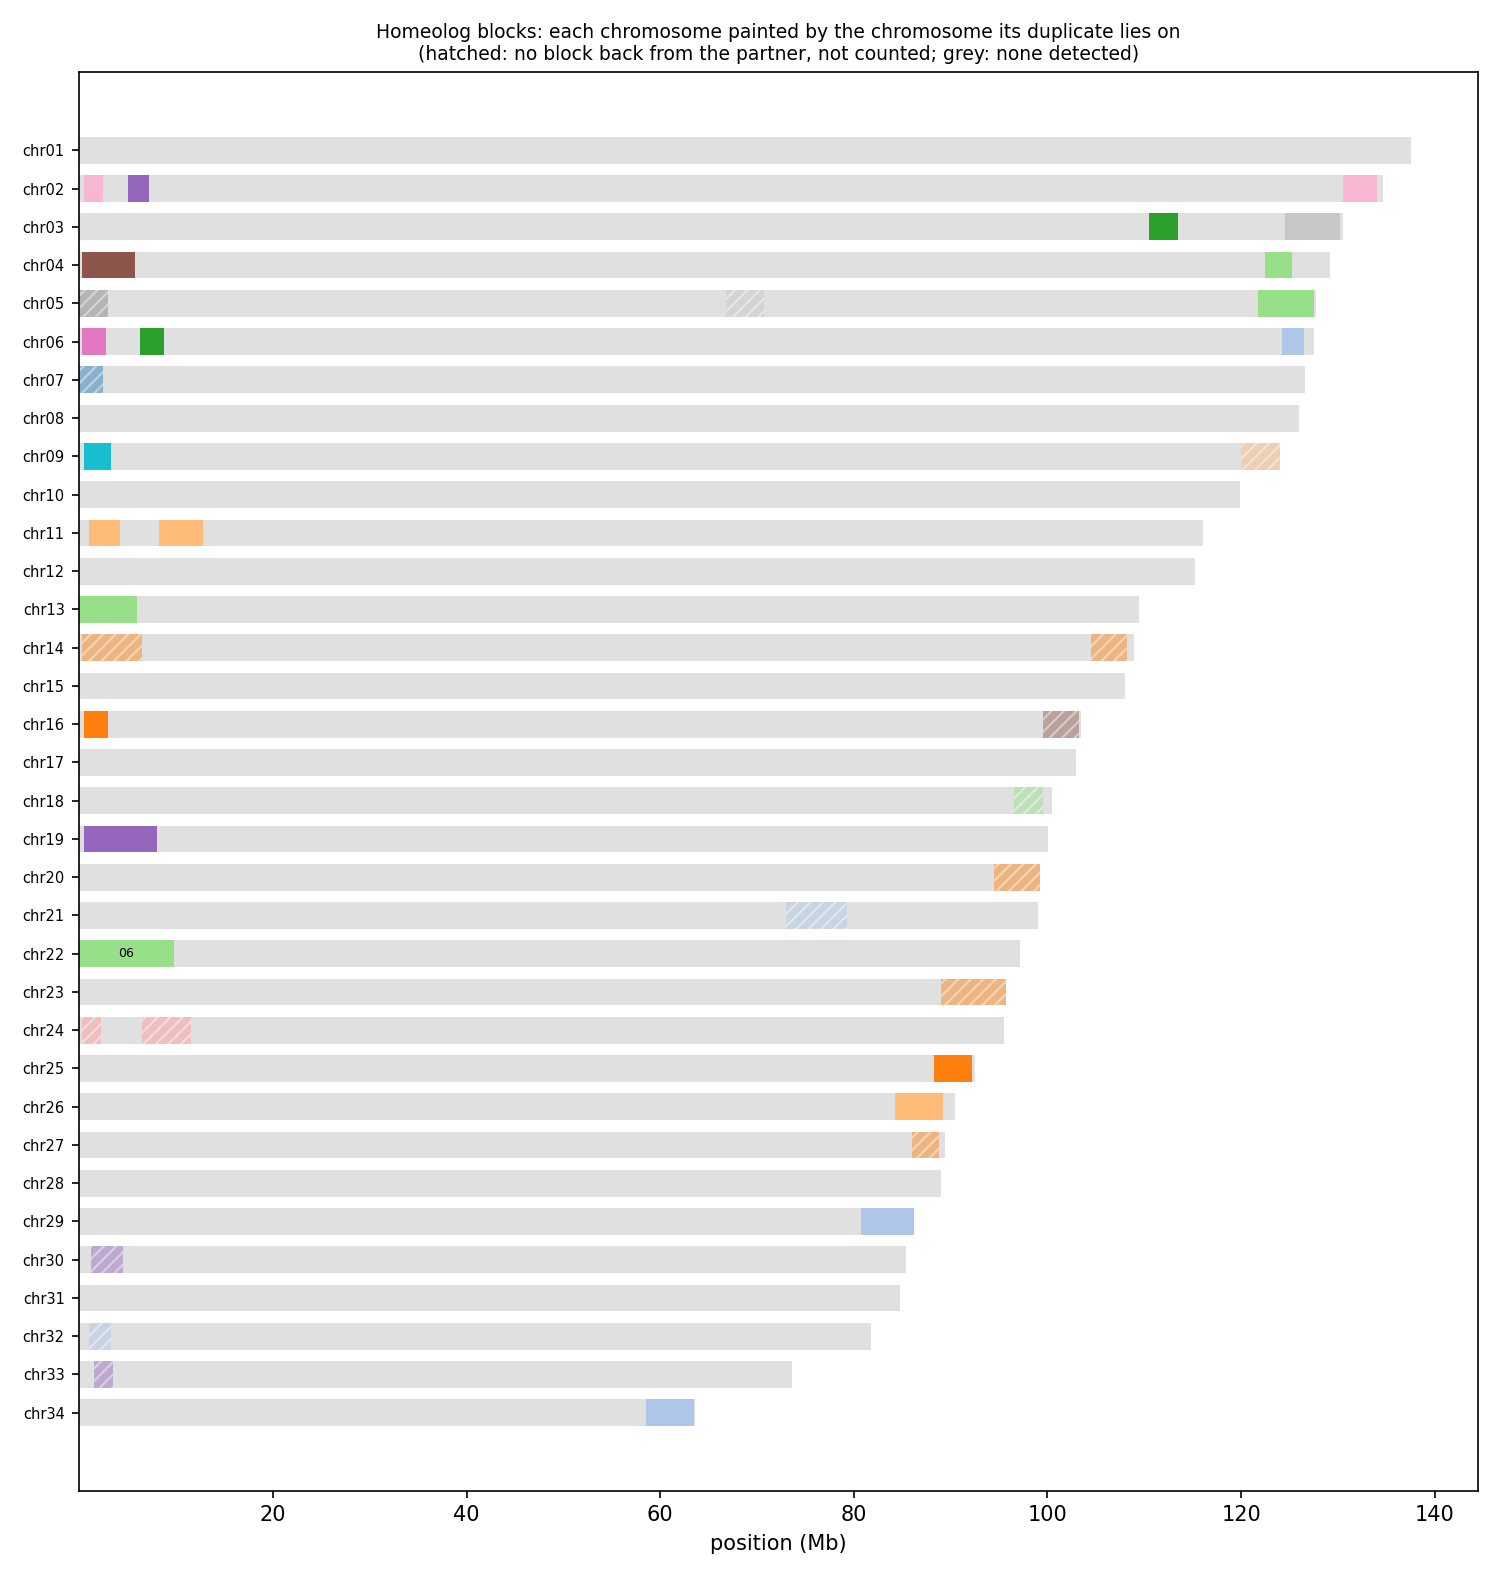

The data file committed next to this chart (first rows):
anchor	chrom	win_start	win_end	best	best_dist	second	second_dist	median_dist	z	homeolog_like
HAP1_chr01	chr01	1	250000	chr10	0.05515	chr27	0.05802	0.06024	3.09	yes
HAP1_chr01	chr01	250001	500000	chr07	0.04630	chr13	0.04711	0.05231	2.58	no
HAP1_chr01	chr01	500001	750000	chr10	0.06724	chr07	0.06866	0.07460	2.35	no
HAP1_chr01	chr01	750001	1000000	chr07	0.07227	chr04	0.07577	0.08064	2.93	no
HAP1_chr01	chr01	1000001	1250000	chr07	0.07438	chr10	0.08017	0.08711	5.83	yes
HAP1_chr01	chr01	1250001	1500000	chr13	0.06000	chr10	0.06107	0.06672	3.20	yes
HAP1_chr01	chr01	1500001	1750000	chr20	0.05103	chr09	0.05056	0.05497	1.40	no
HAP1_chr01	chr01	1750001	2000000	chr20	0.05784	chr08	0.05835	0.06328	2.34	no
HAP1_chr01	chr01	2000001	2250000	chr07	0.06821	chr10	0.07088	0.07773	5.74	yes
HAP1_chr01	chr01	2250001	2500000	chr25	0.05804	chr28	0.05918	0.05980	1.38	no
HAP1_chr01	chr01	2500001	2750000	chr07	0.04167	chr09	0.04180	0.04548	2.59	no
HAP1_chr01	chr01	2750001	3000000	chr27	0.04289	chr07	0.04161	0.04418	1.64	no
HAP1_chr01	chr01	3000001	3250000	chr07	0.05722	chr27	0.05921	0.06207	2.01	no
HAP1_chr01	chr01	3250001	3500000	chr03	0.05167	chr27	0.05387	0.05489	1.23	no
HAP1_chr01	chr01	3500001	3750000	chr27	0.03746	chr31	0.03799	0.03857	1.76	no
HAP1_chr01	chr01	3750001	4000000	chr07	0.03267	chr25	0.03428	0.03502	1.75	no
HAP1_chr01	chr01	4000001	4250000	chr03	0.07050	chr07	0.07194	0.07833	4.10	yes
HAP1_chr01	chr01	4250001	4500000	chr32	0.03585	chr25	0.03588	0.03819	2.77	no
HAP1_chr01	chr01	4500001	4750000	chr07	0.05454	chr03	0.05490	0.05875	1.74	no
HAP1_chr01	chr01	4750001	5000000	chr07	0.05477	chr10	0.05695	0.06293	3.97	yes
HAP1_chr01	chr01	5000001	5250000	chr32	0.04649	chr03	0.04510	0.04788	1.84	no
HAP1_chr01	chr01	5250001	5500000	chr09	0.04192	chr02	0.04268	0.04644	2.98	no
HAP1_chr01	chr01	5500001	5750000	chr31	0.04876	chr25	0.04950	0.05045	2.09	no
HAP1_chr01	chr01	5750001	6000000	chr31	0.04929	chr12	0.04889	0.05204	1.97	no
HAP1_chr01	chr01	6000001	6250000	chr10	0.06641	chr03	0.06688	0.07308	2.81	no
HAP1_chr01	chr01	6250001	6500000	chr28	0.06088	chr31	0.06206	0.06360	1.15	no
HAP1_chr01	chr01	6500001	6750000	chr27	0.03802	chr25	0.03849	0.03976	1.70	no
HAP1_chr01	chr01	6750001	7000000	chr07	0.04532	chr27	0.04726	0.04882	1.88	no
HAP1_chr01	chr01	7000001	7250000	chr10	0.05586	chr30	0.05892	0.06172	1.83	no
HAP1_chr01	chr01	7250001	7500000	chr03	0.04251	chr07	0.04299	0.04731	2.46	no
HAP1_chr01	chr01	7500001	7750000	chr20	0.03306	chr25	0.03354	0.03423	1.41	no
HAP1_chr01	chr01	7750001	8000000	chr27	0.04396	chr13	0.04330	0.04543	2.87	no
HAP1_chr01	chr01	8000001	8250000	chr27	0.03563	chr03	0.03408	0.03702	1.36	no
HAP1_chr01	chr01	8250001	8500000	chr32	0.05021	chr02	0.04915	0.05403	2.49	no
HAP1_chr01	chr01	8500001	8750000	chr31	0.05700	chr02	0.05512	0.05967	1.40	no
HAP1_chr01	chr01	8750001	9000000	chr13	0.03557	chr03	0.03539	0.03882	1.85	no
HAP1_chr01	chr01	9000001	9250000	chr27	0.03425	chr07	0.03448	0.03984	2.43	no
HAP1_chr01	chr01	9250001	9500000	chr05	0.03812	chr03	0.03847	0.04094	1.33	no
HAP1_chr01	chr01	9500001	9750000	chr25	0.04670	chr03	0.04555	0.04860	1.59	no
HAP1_chr01	chr01	9750001	10000000	chr26	0.02693	chr10	0.02569	0.02743	1.13	no
HAP1_chr01	chr01	10000001	10250000	chr13	0.03511	chr20	0.03558	0.03669	1.09	no
HAP1_chr01	chr01	10250001	10500000	chr28	0.03416	chr27	0.03426	0.03490	1.82	no
HAP1_chr01	chr01	10500001	10750000	chr31	0.02741	chr25	0.02717	0.02775	1.98	no
HAP1_chr01	chr01	10750001	11000000	chr03	0.04733	chr27	0.04978	0.05248	2.57	no
HAP1_chr01	chr01	11000001	11250000	chr09	0.03232	chr03	0.03216	0.03461	1.83	no
HAP1_chr01	chr01	11250001	11500000	chr07	0.03757	chr19	0.03964	0.04175	2.30	no
HAP1_chr01	chr01	11500001	11750000	chr27	0.03111	chr12	0.03103	0.03249	2.73	no
HAP1_chr01	chr01	11750001	12000000	chr25	0.02946	chr07	0.02827	0.03078	1.54	no
HAP1_chr01	chr01	12000001	12250000	chr13	0.02971	chr11	0.02951	0.03112	1.03	no
HAP1_chr01	chr01	12250001	12500000	chr12	0.03427	chr10	0.03421	0.03665	1.39	no
HAP1_chr01	chr01	12500001	12750000	chr32	0.03268	chr07	0.03104	0.03277	2.01	no
HAP1_chr01	chr01	12750001	13000000	chr27	0.02517	chr30	0.02538	0.02541	1.47	no
HAP1_chr01	chr01	13000001	13250000	chr11	0.02271	chr12	0.02278	0.02429	2.08	no
HAP1_chr01	chr01	13250001	13500000	chr31	0.03743	chr30	0.03783	0.03882	2.30	no
HAP1_chr01	chr01	13500001	13750000	chr27	0.03961	chr09	0.03838	0.04110	1.17	no
HAP1_chr01	chr01	13750001	14000000	chr12	0.02191	chr27	0.02325	0.02334	2.82	no
HAP1_chr01	chr01	14000001	14250000	chr09	0.03129	chr03	0.03114	0.03332	1.98	no
HAP1_chr01	chr01	14250001	14500000	chr03	0.02925	chr10	0.03034	0.03233	2.65	no
HAP1_chr01	chr01	14500001	14750000	chr34	0.02631	chr27	0.02497	0.02499	2.15	no
HAP1_chr01	chr01	14750001	15000000	chr10	0.02544	chr32	0.02728	0.02729	2.17	no
... 14,240 more rows
